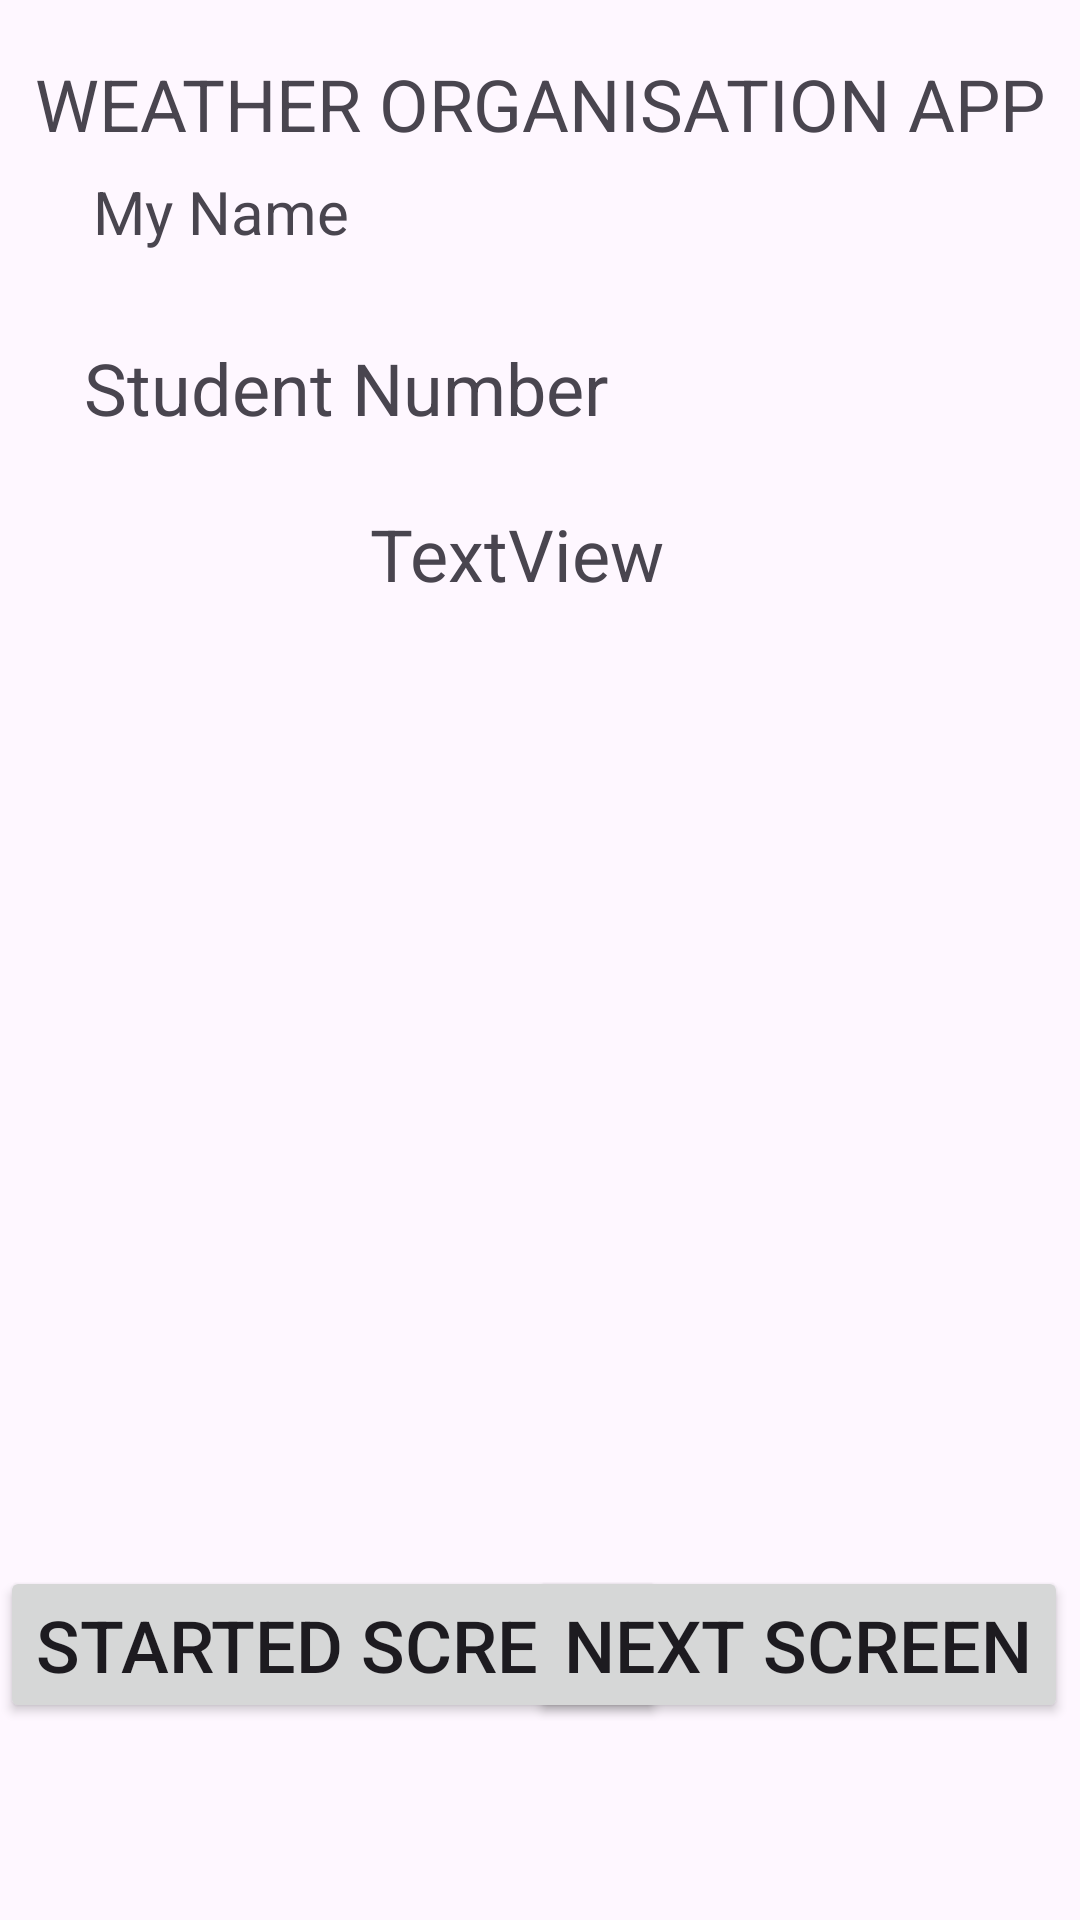

This screen was rendered from an Android layout file. Write that file and the resources it references.
<!-- AndroidManifest.xml: application theme Theme.WeatherOrganisationApp -->
<!-- res/layout/activity_main.xml -->
<?xml version="1.0" encoding="utf-8"?>
<androidx.constraintlayout.widget.ConstraintLayout xmlns:android="http://schemas.android.com/apk/res/android"
    xmlns:app="http://schemas.android.com/apk/res-auto"
    xmlns:tools="http://schemas.android.com/tools"
    android:layout_width="match_parent"
    android:layout_height="match_parent"
    tools:context=".MainActivity">

    <TextView
        android:id="@+id/textViewEditText"
        android:layout_width="wrap_content"
        android:layout_height="wrap_content"
        android:text="TextView"
        android:textSize="24sp"
        app:layout_constraintBottom_toBottomOf="parent"
        app:layout_constraintEnd_toEndOf="parent"
        app:layout_constraintHorizontal_bias="0.471"
        app:layout_constraintStart_toStartOf="parent"
        app:layout_constraintTop_toTopOf="parent"
        app:layout_constraintVertical_bias="0.277" />

    <Button
        android:id="@+id/StartedBtn"
        android:layout_width="wrap_content"
        android:layout_height="wrap_content"
        android:text="Started Screen"
        android:textSize="24sp"
        app:layout_constraintBottom_toBottomOf="parent"
        app:layout_constraintEnd_toEndOf="parent"
        app:layout_constraintHorizontal_bias="0.0"
        app:layout_constraintStart_toStartOf="parent"
        app:layout_constraintTop_toTopOf="parent"
        app:layout_constraintVertical_bias="0.888" />

    <Button
        android:id="@+id/NextBtn"
        android:layout_width="wrap_content"
        android:layout_height="wrap_content"
        android:text="Next Screen"
        android:textSize="24sp"
        app:layout_constraintBottom_toBottomOf="parent"
        app:layout_constraintEnd_toEndOf="parent"
        app:layout_constraintHorizontal_bias="0.978"
        app:layout_constraintStart_toStartOf="parent"
        app:layout_constraintTop_toTopOf="parent"
        app:layout_constraintVertical_bias="0.888" />

    <TextView
        android:id="@+id/textView2"
        android:layout_width="wrap_content"
        android:layout_height="wrap_content"
        android:text="WEATHER ORGANISATION APP"
        android:textSize="24sp"
        app:layout_constraintBottom_toBottomOf="parent"
        app:layout_constraintEnd_toEndOf="parent"
        app:layout_constraintHorizontal_bias="0.493"
        app:layout_constraintStart_toStartOf="parent"
        app:layout_constraintTop_toTopOf="parent"
        app:layout_constraintVertical_bias="0.03" />

    <TextView
        android:id="@+id/textView4"
        android:layout_width="wrap_content"
        android:layout_height="wrap_content"
        android:text="My Name"
        android:textSize="20sp"
        app:layout_constraintBottom_toBottomOf="parent"
        app:layout_constraintEnd_toEndOf="parent"
        app:layout_constraintHorizontal_bias="0.113"
        app:layout_constraintStart_toStartOf="parent"
        app:layout_constraintTop_toTopOf="parent"
        app:layout_constraintVertical_bias="0.093" />

    <ImageView
        android:id="@+id/imageView2"
        android:layout_width="297dp"
        android:layout_height="299dp"
        app:layout_constraintBottom_toBottomOf="parent"
        app:layout_constraintEnd_toEndOf="parent"
        app:layout_constraintHorizontal_bias="0.614"
        app:layout_constraintStart_toStartOf="parent"
        app:layout_constraintTop_toTopOf="parent"
        app:layout_constraintVertical_bias="0.654"
        app:srcCompat="@drawable/img" />

    <TextView
        android:id="@+id/textView6"
        android:layout_width="wrap_content"
        android:layout_height="wrap_content"
        android:text="Student Number"
        android:textSize="24sp"
        app:layout_constraintBottom_toTopOf="@+id/imageView2"
        app:layout_constraintEnd_toEndOf="parent"
        app:layout_constraintHorizontal_bias="0.151"
        app:layout_constraintStart_toStartOf="parent"
        app:layout_constraintTop_toBottomOf="@+id/textView2"
        app:layout_constraintVertical_bias="0.446" />
</androidx.constraintlayout.widget.ConstraintLayout>
<!-- resources referenced by this layout -->
<resources>
  <style name="Theme.WeatherOrganisationApp" parent="Base.Theme.WeatherOrganisationApp" />
  <style name="Base.Theme.WeatherOrganisationApp" parent="Theme.Material3.DayNight.NoActionBar">
          
          
      </style>
</resources>
